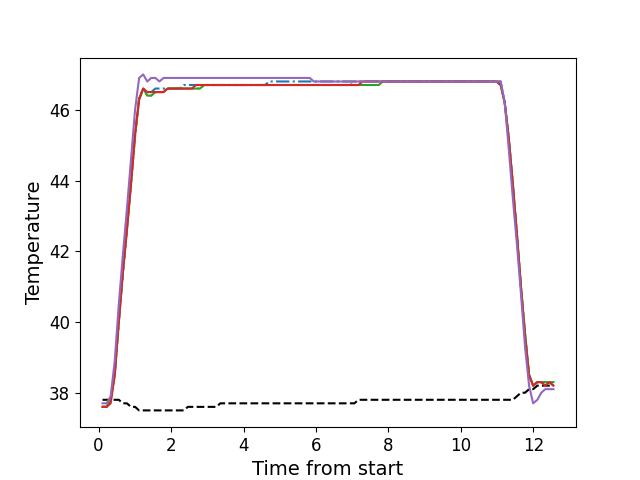

The data file committed next to this chart (first rows):
, times, neutral, z1, z2, z3, z4, z5
0, 0.1106, 37.8, 37.6, 37.6, 37.6, 37.6, 37.7
1, 0.2233, 37.8, 37.6, 37.6, 37.6, 37.6, 37.7
2, 0.3349, 37.8, 37.8, 37.8, 37.8, 37.7, 37.9
3, 0.4475, 37.8, 38.6, 38.6, 38.5, 38.5, 38.9
4, 0.5591, 37.8, 40.0, 40.0, 40.0, 40.0, 40.5
5, 0.6718, 37.7, 41.4, 41.4, 41.4, 41.4, 41.9
6, 0.7834, 37.7, 42.7, 42.6, 42.6, 42.6, 43.2
7, 0.896, 37.6, 44.0, 43.9, 43.9, 43.9, 44.6
8, 1.008, 37.6, 45.3, 45.2, 45.3, 45.3, 46.0
9, 1.12, 37.5, 46.3, 46.3, 46.3, 46.3, 46.9
10, 1.232, 37.5, 46.6, 46.6, 46.6, 46.6, 47.0
11, 1.344, 37.5, 46.5, 46.4, 46.4, 46.5, 46.8
12, 1.456, 37.5, 46.5, 46.4, 46.4, 46.5, 46.9
13, 1.568, 37.5, 46.6, 46.5, 46.5, 46.5, 46.9
14, 1.68, 37.5, 46.6, 46.5, 46.5, 46.5, 46.8
15, 1.793, 37.5, 46.6, 46.5, 46.5, 46.5, 46.9
16, 1.904, 37.5, 46.6, 46.6, 46.6, 46.6, 46.9
17, 2.017, 37.5, 46.6, 46.6, 46.6, 46.6, 46.9
18, 2.128, 37.5, 46.6, 46.6, 46.6, 46.6, 46.9
19, 2.241, 37.5, 46.6, 46.6, 46.6, 46.6, 46.9
20, 2.352, 37.5, 46.7, 46.6, 46.6, 46.6, 46.9
21, 2.465, 37.6, 46.7, 46.6, 46.6, 46.6, 46.9
22, 2.576, 37.6, 46.7, 46.6, 46.6, 46.6, 46.9
23, 2.689, 37.6, 46.7, 46.6, 46.6, 46.7, 46.9
24, 2.8, 37.6, 46.7, 46.6, 46.6, 46.7, 46.9
25, 2.913, 37.6, 46.7, 46.7, 46.7, 46.7, 46.9
26, 3.025, 37.6, 46.7, 46.7, 46.7, 46.7, 46.9
27, 3.137, 37.6, 46.7, 46.7, 46.7, 46.7, 46.9
28, 3.249, 37.6, 46.7, 46.7, 46.7, 46.7, 46.9
29, 3.361, 37.7, 46.7, 46.7, 46.7, 46.7, 46.9
30, 3.474, 37.7, 46.7, 46.7, 46.7, 46.7, 46.9
31, 3.585, 37.7, 46.7, 46.7, 46.7, 46.7, 46.9
32, 3.698, 37.7, 46.7, 46.7, 46.7, 46.7, 46.9
33, 3.809, 37.7, 46.7, 46.7, 46.7, 46.7, 46.9
34, 3.922, 37.7, 46.7, 46.7, 46.7, 46.7, 46.9
35, 4.034, 37.7, 46.7, 46.7, 46.7, 46.7, 46.9
36, 4.146, 37.7, 46.7, 46.7, 46.7, 46.7, 46.9
37, 4.258, 37.7, 46.7, 46.7, 46.7, 46.7, 46.9
38, 4.37, 37.7, 46.7, 46.7, 46.7, 46.7, 46.9
39, 4.482, 37.7, 46.7, 46.7, 46.7, 46.7, 46.9
40, 4.594, 37.7, 46.7, 46.7, 46.7, 46.7, 46.9
41, 4.706, 37.7, 46.8, 46.7, 46.7, 46.7, 46.9
42, 4.818, 37.7, 46.8, 46.7, 46.7, 46.7, 46.9
43, 4.931, 37.7, 46.8, 46.7, 46.7, 46.7, 46.9
44, 5.042, 37.7, 46.8, 46.7, 46.7, 46.7, 46.9
45, 5.155, 37.7, 46.8, 46.7, 46.7, 46.7, 46.9
46, 5.267, 37.7, 46.8, 46.7, 46.7, 46.7, 46.9
47, 5.378, 37.7, 46.8, 46.7, 46.7, 46.7, 46.9
48, 5.491, 37.7, 46.8, 46.7, 46.7, 46.7, 46.9
49, 5.602, 37.7, 46.8, 46.7, 46.7, 46.7, 46.9
50, 5.715, 37.7, 46.8, 46.7, 46.7, 46.7, 46.9
51, 5.827, 37.7, 46.8, 46.7, 46.7, 46.7, 46.9
52, 5.939, 37.7, 46.8, 46.7, 46.7, 46.7, 46.8
53, 6.05, 37.7, 46.8, 46.7, 46.7, 46.7, 46.8
54, 6.163, 37.7, 46.8, 46.7, 46.7, 46.7, 46.8
55, 6.275, 37.7, 46.8, 46.7, 46.7, 46.7, 46.8
56, 6.388, 37.7, 46.8, 46.7, 46.7, 46.7, 46.8
57, 6.499, 37.7, 46.8, 46.7, 46.7, 46.7, 46.8
58, 6.612, 37.7, 46.8, 46.7, 46.7, 46.7, 46.8
59, 6.723, 37.7, 46.8, 46.7, 46.7, 46.7, 46.8
... 52 more rows
